Dataset: dataset (GitHub, chkaryan/resistor-reader). Classes: 10k lamp front black, 10k lamp front turquoise, 10k lamp front white, 10k lamp tilted black, 10k lamp tilted turquoise, 10k lamp tilted white, 10k lamp top black, 10k lamp top turquoise, 10k lamp top white, 10k natural front black, 10k natural front turquoise, 10k natural front white, 10k natural tilted black, 10k natural tilted turquoise, 10k natural tilted white, 10k natural top black, 10k natural top turquoise, 10k natural top white, 10k yellow front black, 10k yellow front turquoise, 10k yellow front white, 10k yellow tilted black, 10k yellow tilted turquoise, 10k yellow tilted white, 10k yellow top black, 10k yellow top turquoise, 10k yellow top white, 470 lamp front black, 470 lamp front turquoise, 470 lamp front white, 470 lamp tilted black, 470 lamp tilted turquoise, 470 lamp tilted white, 470 lamp top black, 470 lamp top turquoise, 470 lamp top white, 470 natural front black, 470 natural front turquoise, 470 natural front white, 470 natural tilted black, 470 natural tilted turquoise, 470 natural tilted white, 470 natural top black, 470 natural top turquoise, 470 natural top white, 470 yellow front black, 470 yellow front turquoise, 470 yellow front white, 470 yellow tilted black, 470 yellow tilted turquoise, 470 yellow tilted white, 470 yellow top black, 470 yellow top turquoise, 470 yellow top white, 680 lamp front black, 680 lamp front turquoise, 680 lamp front white, 680 lamp tilted black, 680 lamp tilted turquoise, 680 lamp tilted white, 680 lamp top black, 680 lamp top turquoise, 680 lamp top white, 680 natural front black, 680 natural front turquoise, 680 natural front white, 680 natural tilted black, 680 natural tilted turquoise, 680 natural tilted white, 680 natural top black, 680 natural top turquoise, 680 natural top white, 680 yellow front black, 680 yellow front turquoise, 680 yellow front white, 680 yellow tilted black, 680 yellow tilted turquoise, 680 yellow tilted white, 680 yellow top black, 680 yellow top turquoise, 680 yellow top white.

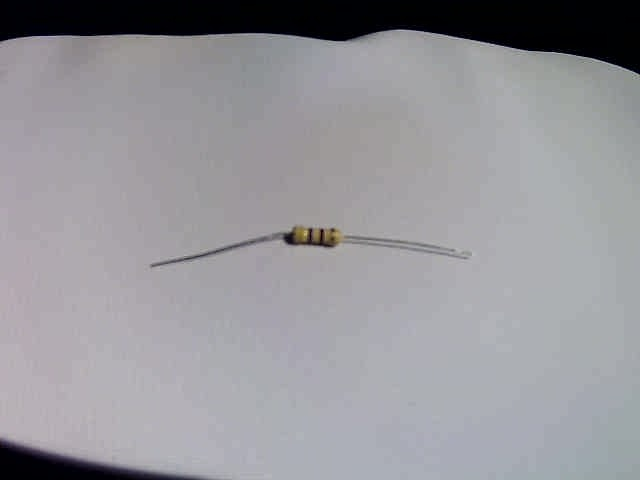
Label: 470 yellow tilted white

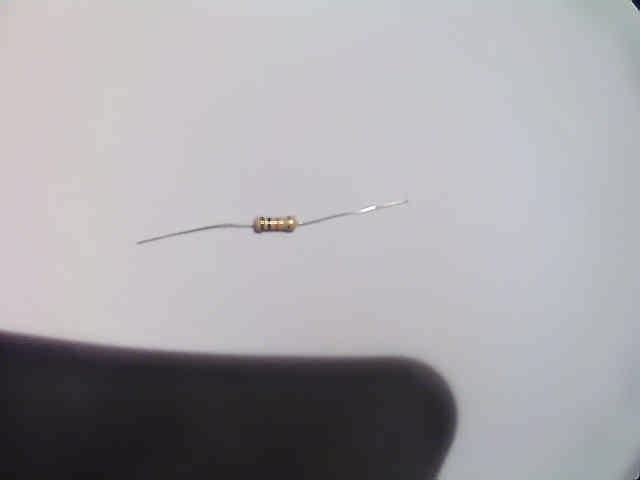
Label: 10k yellow top white

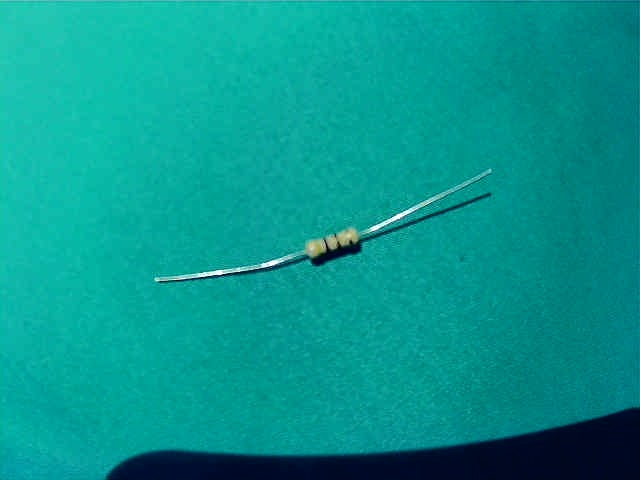
Label: 470 yellow top turquoise

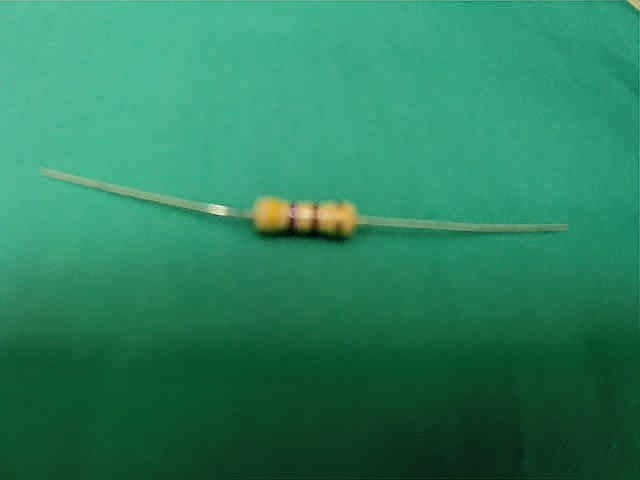
Label: 470 lamp tilted turquoise

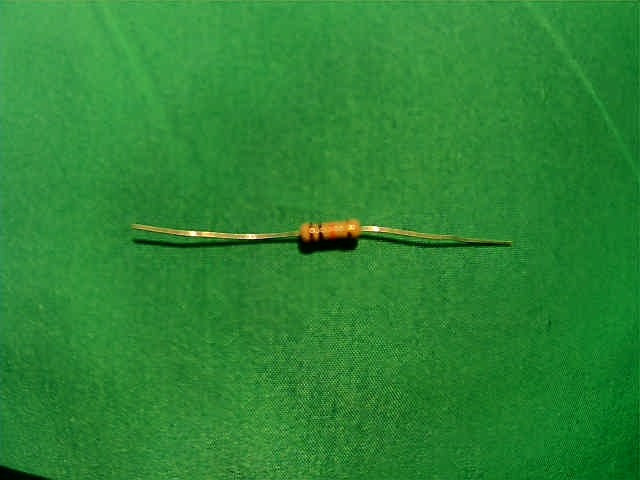
Label: 10k yellow top turquoise

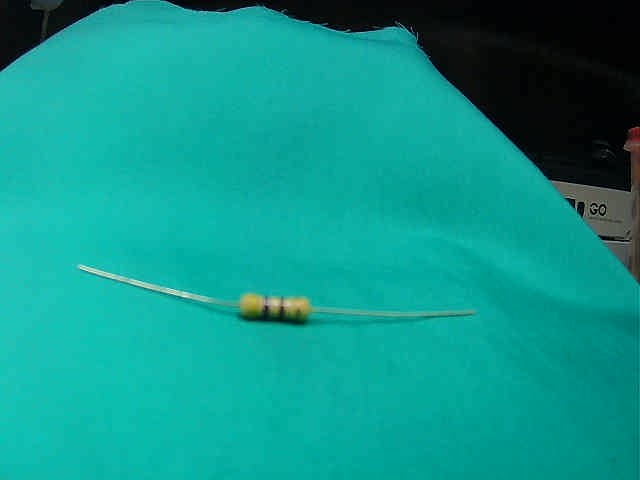
Label: 470 lamp front turquoise
